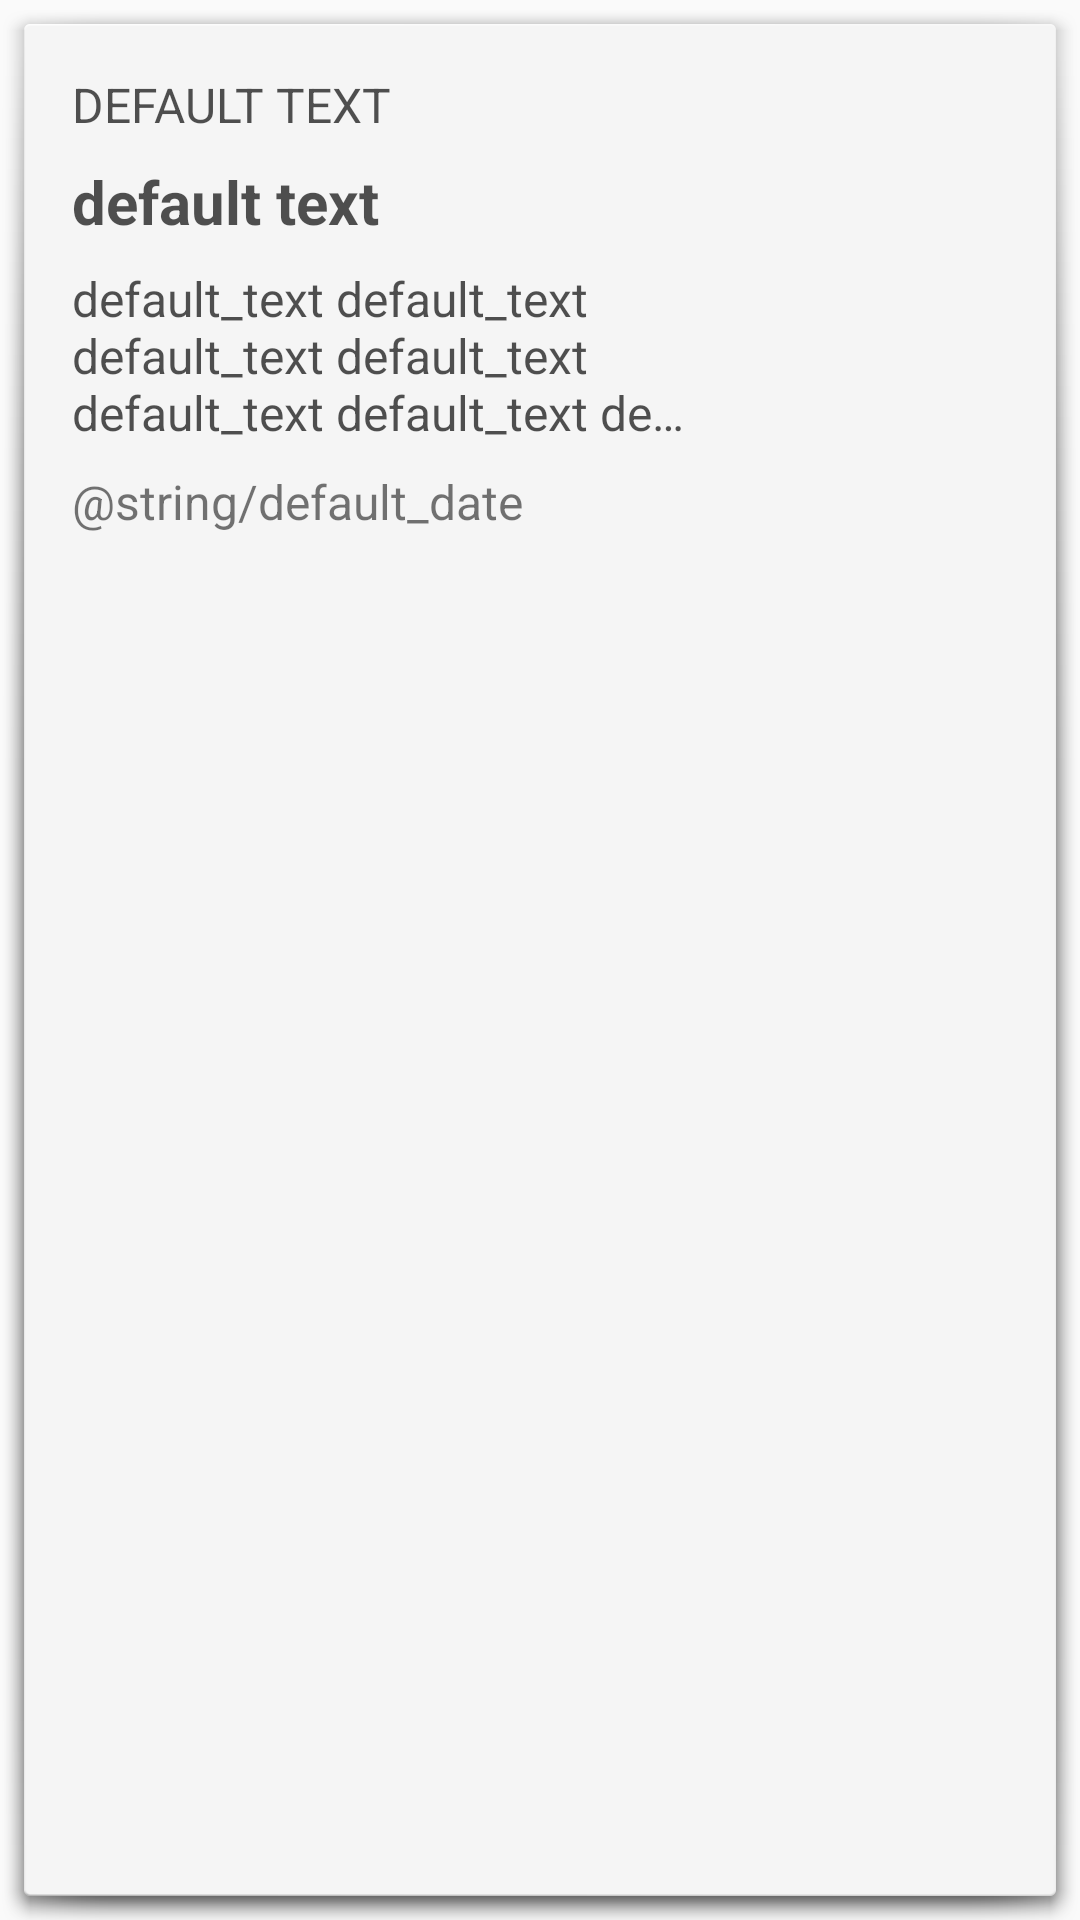

This screen was rendered from an Android layout file. Write that file and the resources it references.
<!-- AndroidManifest.xml: application theme Theme.AppCompat.Light.NoActionBar -->
<!-- res/layout/news_item.xml -->
<?xml version="1.0" encoding="utf-8"?>
<RelativeLayout
    xmlns:android="http://schemas.android.com/apk/res/android"
    android:layout_width="match_parent"
    android:layout_height="wrap_content"
    android:background="@android:drawable/dialog_holo_light_frame">

    <android.support.v7.widget.AppCompatTextView
        android:id="@+id/category"
        android:layout_width="match_parent"
        android:layout_height="wrap_content"
        android:layout_marginEnd="16dp"
        android:layout_marginStart="16dp"
        android:layout_marginTop="16dp"
        android:maxLines="3"
        android:text="@string/default_text"
        android:textAllCaps="true"
        android:textColor="@color/black"
        android:textSize="@dimen/default_text_size" />

    <LinearLayout
        android:id="@+id/news_block"
        android:layout_width="match_parent"
        android:layout_height="wrap_content"
        android:layout_below="@+id/category"
        android:layout_marginEnd="@dimen/default_list_element_margin"
        android:layout_marginStart="@dimen/default_list_element_margin"
        android:layout_toStartOf="@+id/news_image"
        android:orientation="vertical">

        <android.support.v7.widget.AppCompatTextView
            android:id="@+id/header"
            android:layout_width="match_parent"
            android:layout_height="wrap_content"
            android:maxLines="1"
            android:paddingTop="@dimen/padding_text"
            android:text="@string/default_text"
            android:scrollHorizontally="true"
            android:ellipsize="end"
            android:textColor="@color/black"
            android:textSize="@dimen/big_text"
            android:textStyle="bold" />

        <android.support.v7.widget.AppCompatTextView
            android:id="@+id/body"
            android:layout_width="match_parent"
            android:layout_height="wrap_content"
            android:maxLines="3"
            android:ellipsize="end"
            android:paddingTop="@dimen/padding_text"
            android:text="@string/default_text_body"
            android:textAlignment="textStart"
            android:textColor="@color/black"
            android:textSize="@dimen/default_text_size" />
    </LinearLayout>

    <android.support.v7.widget.AppCompatImageView
        android:id="@+id/news_image"
        android:layout_width="90dp"
        android:layout_height="90dp"
        android:layout_alignBottom="@+id/news_block"
        android:layout_alignParentEnd="true"
        android:layout_alignTop="@+id/news_block"
        android:layout_marginEnd="@dimen/default_list_element_margin"
        android:scaleType="centerCrop"
        android:src="@drawable/default_news_image" />

    <android.support.v7.widget.AppCompatTextView
        android:id="@+id/date"
        android:layout_width="match_parent"
        android:layout_height="wrap_content"
        android:layout_below="@+id/news_block"
        android:layout_marginEnd="@dimen/default_list_element_margin"
        android:layout_marginStart="@dimen/default_list_element_margin"
        android:layout_marginBottom="@dimen/default_list_element_margin"
        android:maxLines="1"
        android:paddingTop="@dimen/padding_text"
        android:text="@string/default_date"
        android:textColor="@color/grey"
        android:textSize="@dimen/default_text_size" />

</RelativeLayout>
<!-- resources referenced by this layout -->
<resources>
  <color name="black">#ae000000</color>
  <color name="grey">#8a000000</color>
  <dimen name="big_text">20sp</dimen>
  <dimen name="default_list_element_margin">16dp</dimen>
  <dimen name="default_text_size">16sp</dimen>
  <dimen name="padding_text">8dp</dimen>
  <string name="default_text">default text</string>
  <string name="default_text_body" tools:ignore="Typos">default_text default_text default_text default_text default_text default_text default_text default_text default_text</string>
</resources>
